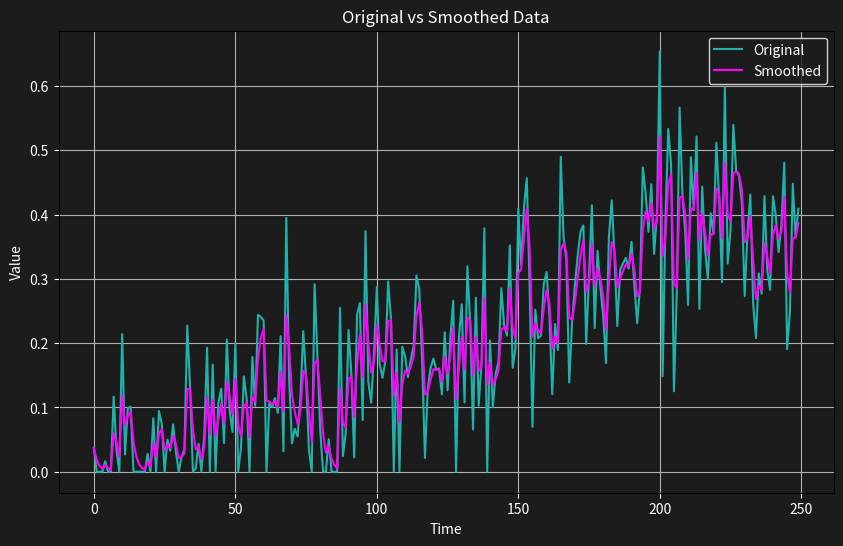

This chart was generated by the following Python code: (Note: this script raises an exception after producing the figure.)
import numpy as np
import matplotlib.pyplot as plt

# Generate data for the first line
x = np.arange(250)
y = np.linspace(0, 0.4, 250) + np.random.normal(0, 0.1, 250)
y = np.maximum(y, 0)  # Ensure non-negative values

# Add some spikes
spike_indices = [50, 100, 150, 200]
for idx in spike_indices:
    y[idx] += 0.2

# Apply smoothing similar to TensorFlow's exponential moving average
smoothing_factor = 0.5
smoothed_y = np.zeros_like(y)
smoothed_y[0] = y[0]
for i in range(1, len(y)):
    smoothed_y[i] = smoothing_factor * y[i] + (1 - smoothing_factor) * smoothed_y[i - 1]

# Create the plot
plt.figure(figsize=(10, 6))
plt.plot(x, y, color="#20B2AA", label="Original")
plt.plot(x, smoothed_y, color="#FF00FF", label="Smoothed")

# Customize the plot
plt.grid(True)
plt.xlabel("Time")
plt.ylabel("Value")
plt.title("Original vs Smoothed Data")
plt.legend()

# Set background color to dark
plt.gca().set_facecolor("#1C1C1C")
plt.gcf().set_facecolor("#1C1C1C")

# Adjust text color for better visibility
plt.title("Original vs Smoothed Data", color="white")
plt.xlabel("Time", color="white")
plt.ylabel("Value", color="white")
plt.tick_params(colors="white")
plt.legend(facecolor="#1C1C1C", edgecolor="white", labelcolor="white")

plt.savefig("figures/smoothing_example.png", dpi=300)
